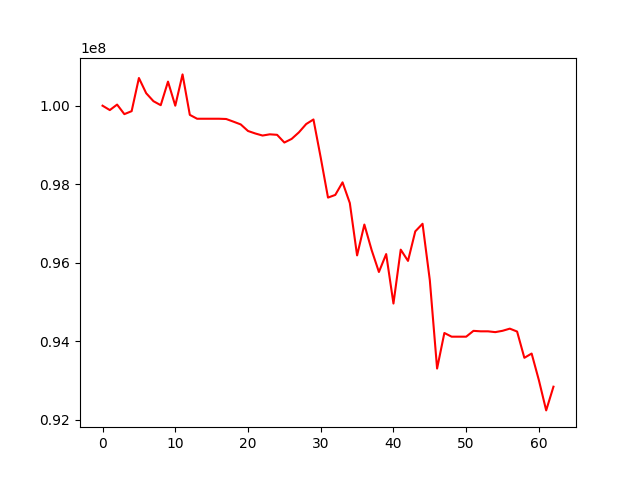

Data behind this chart, as committed beside it:
, 0
0, 100000000
1, 99888131
2, 100028268
3, 99784904
4, 99860591
5, 100705557
6, 100318314
7, 100114638
8, 100012713
9, 100613558
10, 100000085
11, 100797546
12, 99766401
13, 99667483
14, 99667483
15, 99667483
16, 99667483
17, 99660873
18, 99593138
19, 99522701
20, 99355553
21, 99291948
22, 99239397
23, 99270496
24, 99257637
25, 99061106
26, 99153611
27, 99320623
28, 99532324
29, 99648743
30, 98676232
31, 97657943
32, 97726011
33, 98046665
34, 97519216
35, 96184363
36, 96970890
37, 96320138
38, 95761974
39, 96218494
40, 94957966
41, 96331337
42, 96044542
43, 96796996
44, 96990901
45, 95553201
46, 93301362
47, 94207510
48, 94113303
49, 94113303
50, 94113303
51, 94261710
52, 94249679
53, 94249679
54, 94229101
55, 94263197
56, 94317948
57, 94244298
58, 93574664
59, 93683652
... 3 more rows
